The GitHub repository laslas123/Recommendation contains a labelled image folder "Recommendation" with 16 categories: baby onesie, coat, dress, dungarees, hoodie, jeans, pants, shirt, shorts, skirt, strap dress, suit set, sweater, t-shirt, vest, wedding dress. Examples follow, each with its label.

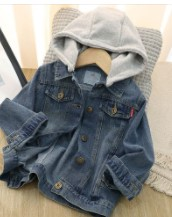
Label: hoodie

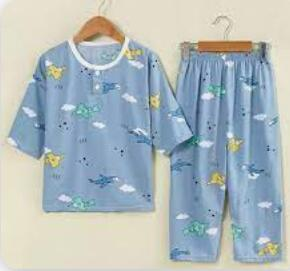
Label: suit set

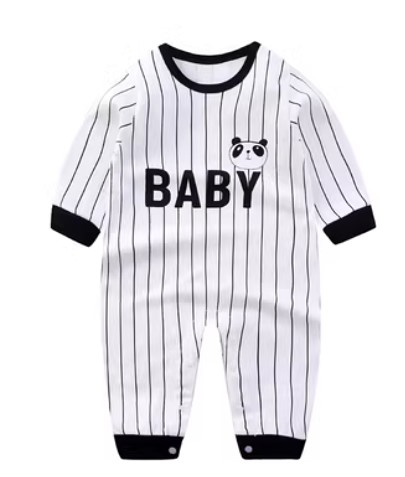
Label: baby onesie

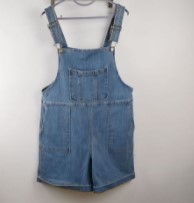
Label: dungarees

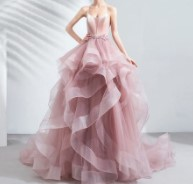
Label: wedding dress

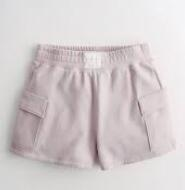
Label: shorts
